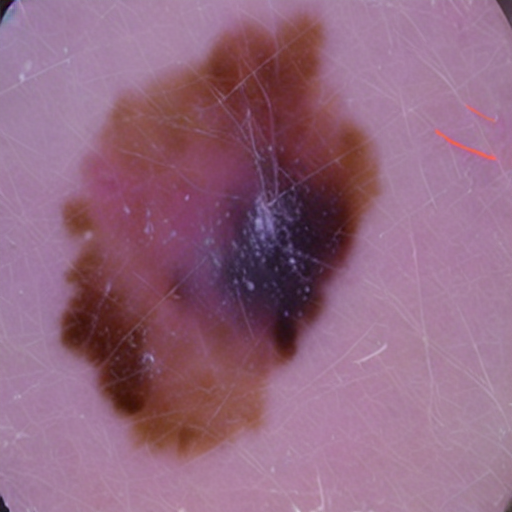
Generation parameters embedded in this image by AUTOMATIC1111 Stable Diffusion web UI or a fork of it (Forge, ...) (PNG 'parameters' text chunk):
Generate high quality malignant mole data without any blue marks 
Steps: 26, Sampler: PLMS, CFG scale: 8.5, Seed: 3479085041, Face restoration: CodeFormer, Size: 512x512, Model hash: 8d72386f9b, Model: Skin Mole_311760_lora, Version: v1.5.1